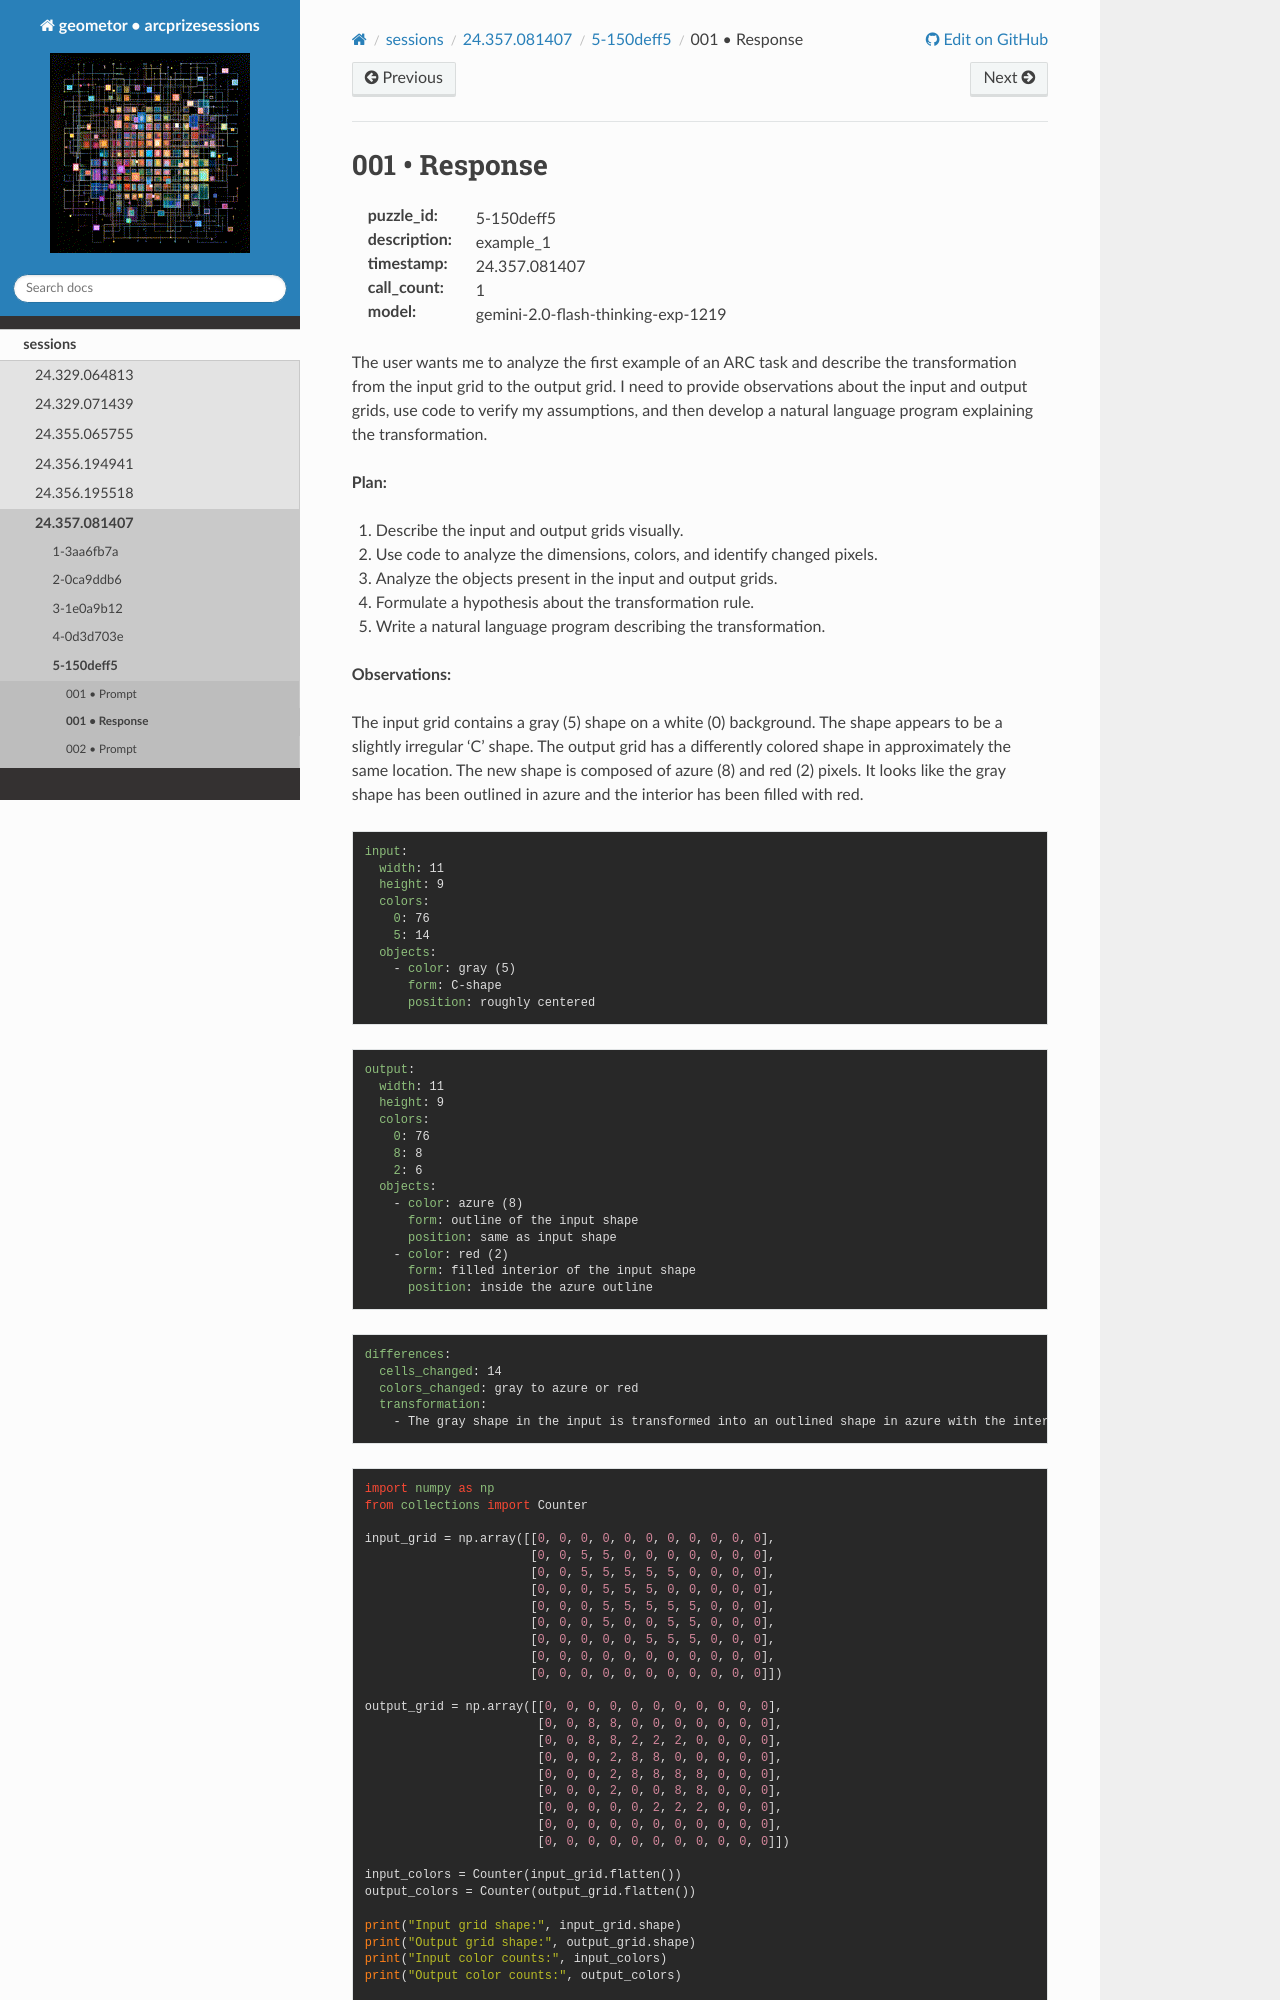

repository: geometor/arcprizesessions · page: sessions/24.357.081407/5-150deff5/001-response/index.html · generator: sphinx

001 • Response
==============

:puzzle_id: 5-150deff5
:description: example_1
:timestamp: 24.357.081407
:call_count: 1

:model: gemini-2.0-flash-thinking-exp-1219






The user wants me to analyze the first example of an ARC task and describe the transformation from the input grid to the output grid. I need to provide observations about the input and output grids, use code to verify my assumptions, and then develop a natural language program explaining the transformation.

**Plan:**


#. Describe the input and output grids visually.
#. Use code to analyze the dimensions, colors, and identify changed pixels.
#. Analyze the objects present in the input and output grids.
#. Formulate a hypothesis about the transformation rule.
#. Write a natural language program describing the transformation.






**Observations:**

The input grid contains a gray (5) shape on a white (0) background. The shape appears to be a slightly irregular 'C' shape. The output grid has a differently colored shape in approximately the same location. The new shape is composed of azure (8) and red (2) pixels. It looks like the gray shape has been outlined in azure and the interior has been filled with red.

.. code-block:: yaml

   input:
     width: 11
     height: 9
     colors:
       0: 76
       5: 14
     objects:
       - color: gray (5)
         form: C-shape
         position: roughly centered

.. code-block:: yaml

   output:
     width: 11
     height: 9
     colors:
       0: 76
       8: 8
       2: 6
     objects:
       - color: azure (8)
         form: outline of the input shape
         position: same as input shape
       - color: red (2)
         form: filled interior of the input shape
         position: inside the azure outline

.. code-block:: yaml

   differences:
     cells_changed: 14
     colors_changed: gray to azure or red
     transformation:
       - The gray shape in the input is transformed into an outlined shape in azure with the interior filled in red in the output.

.. code-block:: python

   import numpy as np
   from collections import Counter

   input_grid = np.array([[0, 0, 0, 0, 0, 0, 0, 0, 0, 0, 0],
                          [0, 0, 5, 5, 0, 0, 0, 0, 0, 0, 0],
                          [0, 0, 5, 5, 5, 5, 5, 0, 0, 0, 0],
                          [0, 0, 0, 5, 5, 5, 0, 0, 0, 0, 0],
                          [0, 0, 0, 5, 5, 5, 5, 5, 0, 0, 0],
                          [0, 0, 0, 5, 0, 0, 5, 5, 0, 0, 0],
                          [0, 0, 0, 0, 0, 5, 5, 5, 0, 0, 0],
                          [0, 0, 0, 0, 0, 0, 0, 0, 0, 0, 0],
                          [0, 0, 0, 0, 0, 0, 0, 0, 0, 0, 0]])
